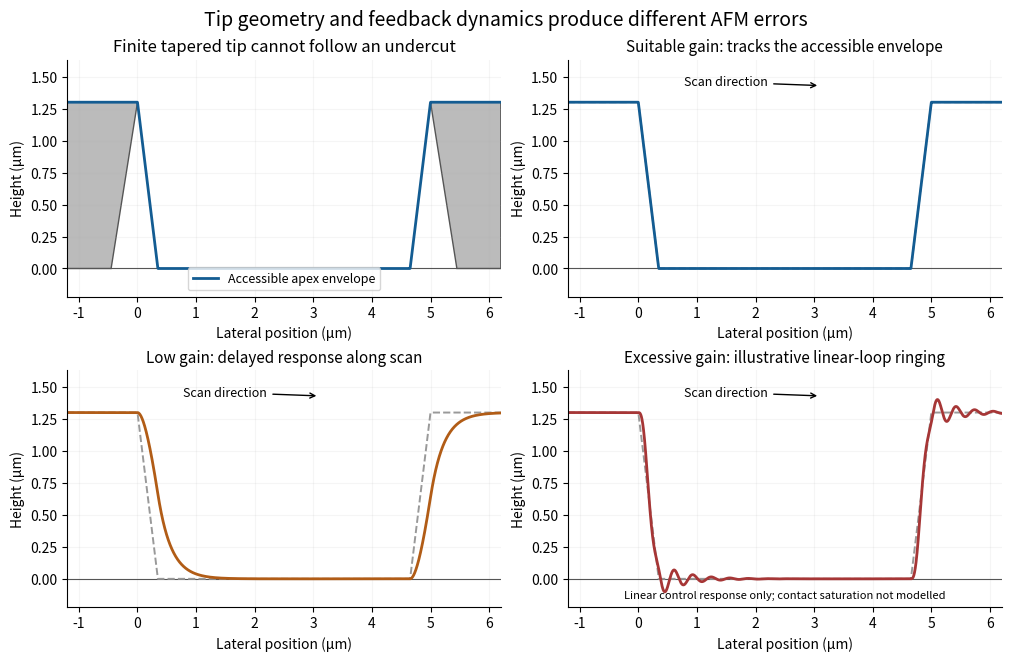

The script that saved this image: (Note: this script raises an exception after producing the figure.)
"""Ideal tip geometry plus schematic tracking responses; not measured data.

Run from output media directory. Dependencies in root pyproject.toml.
"""
from pathlib import Path

import matplotlib
matplotlib.use("Agg")
import matplotlib.pyplot as plt
from matplotlib.patches import Polygon
import numpy as np


def main():
    x = np.linspace(-1.2, 6.2, 2200)
    height, width = 1.3, 5.0
    setback = height * np.tan(np.deg2rad(15))
    slope = 1 / np.tan(np.deg2rad(15))
    accessible = np.minimum(height, np.maximum(0, np.maximum(height - slope*x,
                                                           height - slope*(width-x))))
    lag = np.empty_like(x)
    lag[0] = height
    step = x[1] - x[0]
    for i in range(1, len(x)):
        lag[i] = lag[i-1] + (step/.23) * (accessible[i] - lag[i-1])
    time = x - x[0]
    frequency, damping = 20, .12
    # Exact two-state propagation for linearly interpolated forcing. This is
    # the same damped oscillator as the transfer-function model, using NumPy.
    matrix = np.array([[0., 1.], [-frequency**2, -2*damping*frequency]])
    forcing = np.array([0., frequency**2])
    identity = np.eye(2)
    wd = frequency*np.sqrt(1-damping**2)
    decay = damping*frequency
    evolution = np.exp(-decay*step)*(identity*np.cos(wd*step)
                  +(matrix+decay*identity)*np.sin(wd*step)/wd)
    constant = np.linalg.solve(matrix, (evolution-identity) @ forcing)
    ramp = np.linalg.solve(matrix, constant-step*forcing)/step
    state = np.zeros(2)
    high = np.zeros_like(time)
    drive = accessible-height
    for i in range(len(time)-1):
        state = (evolution @ state + (constant-ramp)*drive[i]
                 +ramp*drive[i+1])
        high[i+1] = state[0]
    high += height
    fig, axes = plt.subplots(2, 2, figsize=(10, 6.5), layout="constrained", facecolor="white")
    for ax in axes.flat:
        ax.axhline(0, color="#555555", lw=.8)
        ax.set(xlim=(-1.2, 6.2), ylim=(-.22, 1.63), xlabel="Lateral position (µm)",
               ylabel="Height (µm)")
        ax.spines[["top", "right"]].set_visible(False)
        ax.grid(alpha=.12)
    ax = axes[0,0]
    ax.add_patch(Polygon([(-1.2,0),(-.45,0),(0,height),(-1.2,height)],
                         facecolor="#bbbbbb", edgecolor="#555555"))
    ax.add_patch(Polygon([(width, height),(width+.45,0),(6.2,0),(6.2,height)],
                         facecolor="#bbbbbb", edgecolor="#555555"))
    ax.plot(x, accessible, color="#135c92", lw=2, label="Accessible apex envelope")
    ax.set_title("Finite tapered tip cannot follow an undercut")
    ax.legend(fontsize=9, loc="lower center")
    for ax, trace, title, color in zip(axes.flat[1:], [accessible, lag, high],
            ["Suitable gain: tracks the accessible envelope", "Low gain: delayed response along scan",
             "Excessive gain: illustrative linear-loop ringing"],
            ["#135c92", "#b15c16", "#a63636"]):
        ax.plot(x, accessible, color="#999999", ls="--", lw=1.4)
        ax.plot(x, trace, color=color, lw=2)
        ax.set_title(title, fontsize=11)
        ax.annotate("Scan direction", xy=(3.1,1.43), xytext=(1.5,1.43),
                    arrowprops={"arrowstyle":"->"}, ha="center", fontsize=9)
    axes[1,1].text(.5,.03,"Linear control response only; contact saturation not modelled",
                    transform=axes[1,1].transAxes, ha="center", va="bottom", fontsize=8)
    assert np.isclose(setback, .34833395016)
    fig.suptitle("Tip geometry and feedback dynamics produce different AFM errors", fontsize=14)
    fig.savefig(Path.cwd() / (Path(__file__).stem + ".png"), dpi=125, facecolor="white")
    plt.close(fig)


if __name__ == "__main__":
    main()
